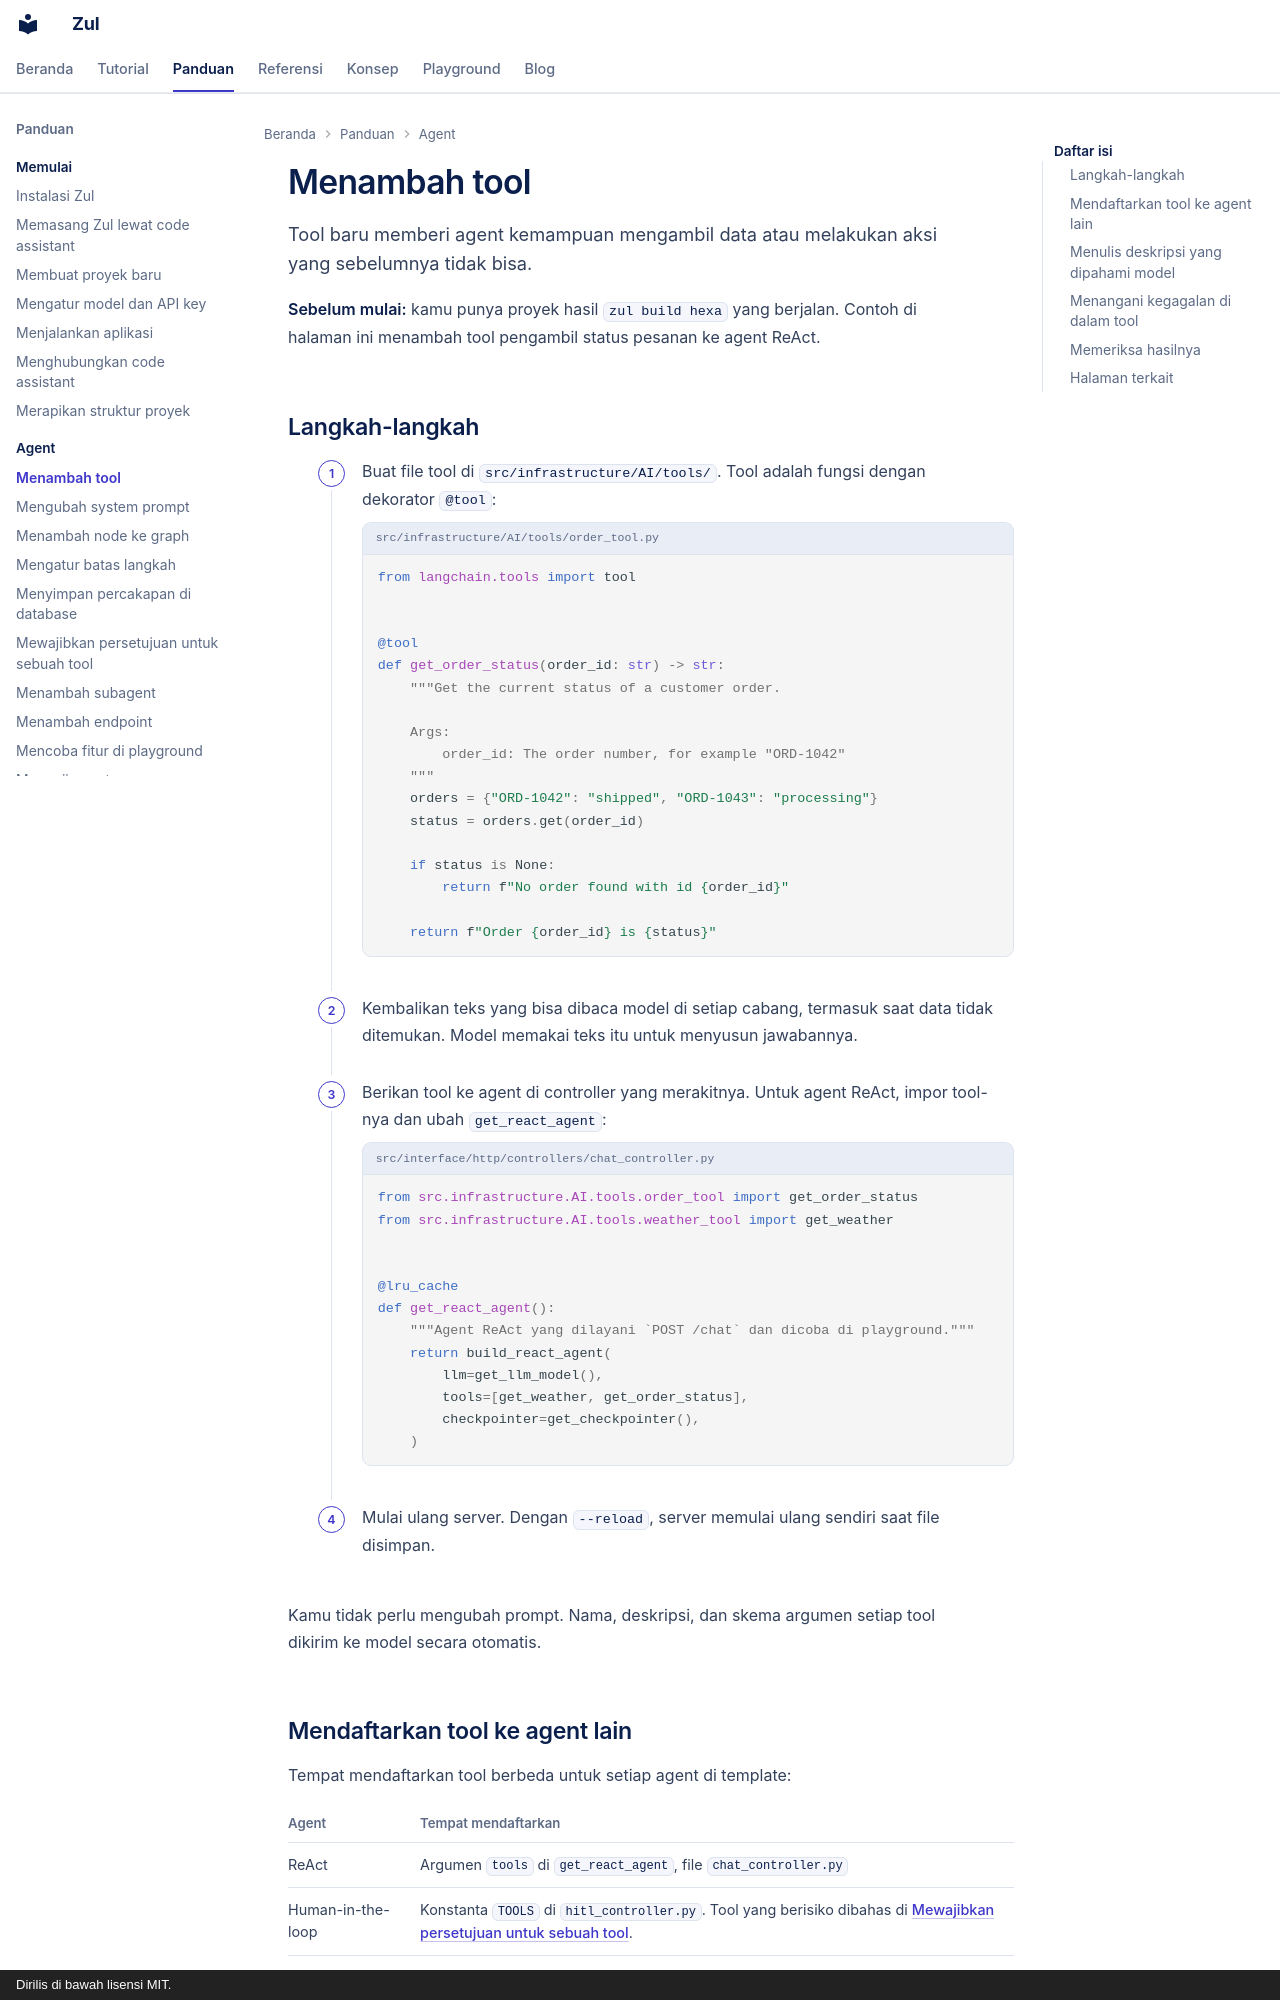

repository: kazuma313/zul_utilities · page: panduan/menambah-tool/index.html · generator: mkdocs · copyright: Dirilis di bawah lisensi MIT.

# Menambah tool

Tool baru memberi agent kemampuan mengambil data atau melakukan aksi yang sebelumnya tidak bisa.

**Sebelum mulai:** kamu punya proyek hasil `zul build hexa` yang berjalan. Contoh di halaman ini menambah tool pengambil status pesanan ke agent ReAct.

## Langkah-langkah

1. Buat file tool di `src/infrastructure/AI/tools/`. Tool adalah fungsi dengan dekorator `@tool`:

    ```python title="src/infrastructure/AI/tools/order_tool.py"
    from langchain.tools import tool


    @tool
    def get_order_status(order_id: str) -> str:
        """Get the current status of a customer order.

        Args:
            order_id: The order number, for example "ORD-1042"
        """
        orders = {"ORD-1042": "shipped", "ORD-1043": "processing"}
        status = orders.get(order_id)

        if status is None:
            return f"No order found with id {order_id}"

        return f"Order {order_id} is {status}"
    ```

2. Kembalikan teks yang bisa dibaca model di setiap cabang, termasuk saat data tidak ditemukan. Model memakai teks itu untuk menyusun jawabannya.

3. Berikan tool ke agent di controller yang merakitnya. Untuk agent ReAct, impor tool-nya dan ubah `get_react_agent`:

    ```python title="src/interface/http/controllers/chat_controller.py"
    from src.infrastructure.AI.tools.order_tool import get_order_status
    from src.infrastructure.AI.tools.weather_tool import get_weather


    @lru_cache
    def get_react_agent():
        """Agent ReAct yang dilayani `POST /chat` dan dicoba di playground."""
        return build_react_agent(
            llm=get_llm_model(),
            tools=[get_weather, get_order_status],
            checkpointer=get_checkpointer(),
        )
    ```

4. Mulai ulang server. Dengan `--reload`, server memulai ulang sendiri saat file disimpan.

Kamu tidak perlu mengubah prompt. Nama, deskripsi, dan skema argumen setiap tool dikirim ke model secara otomatis.

## Mendaftarkan tool ke agent lain

Tempat mendaftarkan tool berbeda untuk setiap agent di template:

| Agent | Tempat mendaftarkan |
|---|---|
| ReAct | Argumen `tools` di `get_react_agent`, file `chat_controller.py` |
| Human-in-the-loop | Konstanta `TOOLS` di `hitl_controller.py`. Tool yang berisiko dibahas di [Mewajibkan persetujuan untuk sebuah tool](mewajibkan-persetujuan.md). |
| Subagents | Field `tools` pada `SubagentSpec` di `subagents_controller.py`. Rinciannya ada di [Menambah subagent](menambah-subagent.md). |
